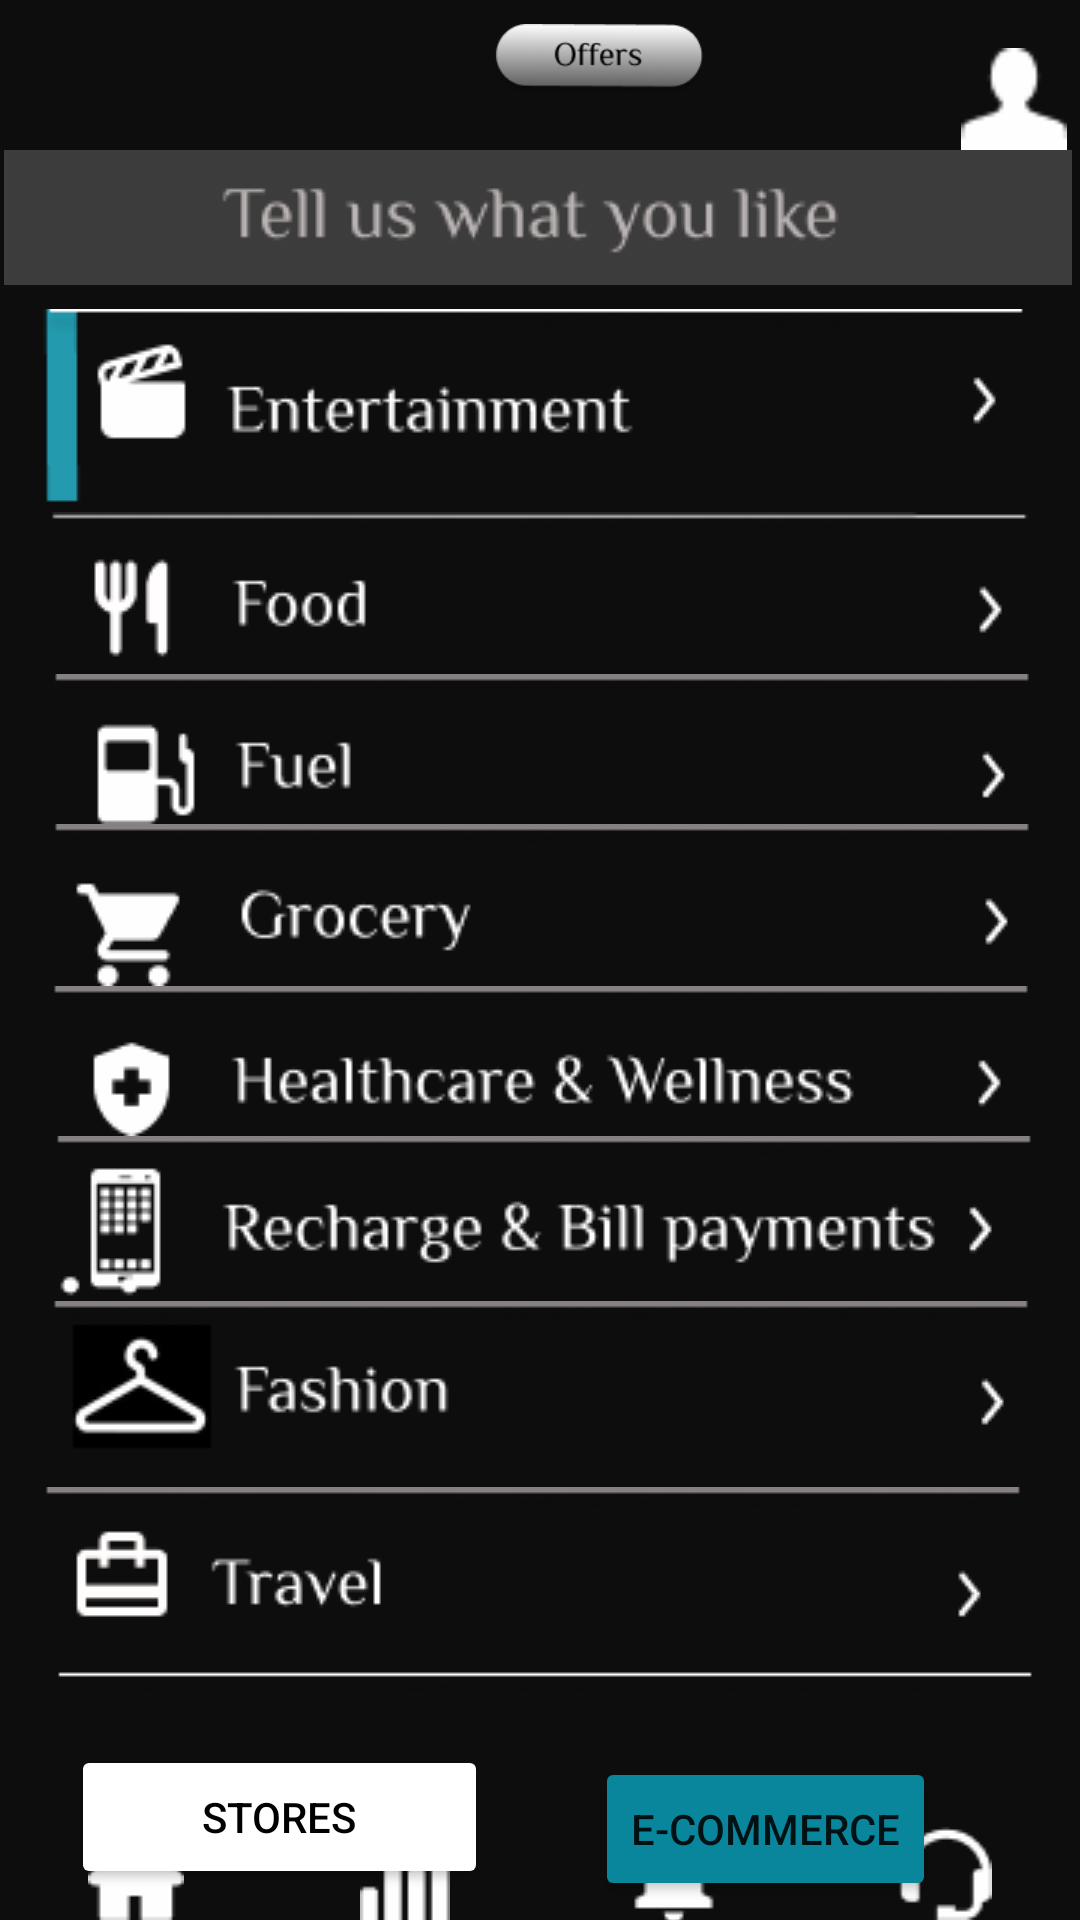

Here is an Android app screen rendered from its layout file. Give the layout XML and the strings, colors and styles it references.
<!-- AndroidManifest.xml: application theme Theme.OpenFinance -->
<!-- res/layout/offer2.xml -->
<?xml version="1.0" encoding="utf-8"?>
<androidx.constraintlayout.widget.ConstraintLayout xmlns:android="http://schemas.android.com/apk/res/android"
    xmlns:app="http://schemas.android.com/apk/res-auto"
    xmlns:tools="http://schemas.android.com/tools"
    android:layout_width="match_parent"
    android:layout_height="match_parent"
    tools:context=".MainActivity"
    android:background="#0D0D0D">

    

    <ImageView
        android:id="@+id/imageView"
        android:layout_width="wrap_content"
        android:layout_height="wrap_content"
        android:src="@drawable/entertainment"
        app:layout_constraintBottom_toBottomOf="parent"
        app:layout_constraintEnd_toEndOf="parent"
        app:layout_constraintHorizontal_bias="0.455"
        app:layout_constraintStart_toStartOf="parent"
        app:layout_constraintTop_toBottomOf="@+id/tellus"
        app:layout_constraintVertical_bias="0.017" />

    <ImageView
        android:id="@+id/imageView3"
        android:layout_width="wrap_content"
        android:layout_height="wrap_content"
        app:layout_constraintBottom_toBottomOf="parent"
        app:layout_constraintEnd_toEndOf="parent"
        app:layout_constraintHorizontal_bias="0.518"
        app:layout_constraintStart_toStartOf="parent"
        app:layout_constraintTop_toBottomOf="@+id/foodoffer"
        app:layout_constraintVertical_bias="0.0"
        app:srcCompat="@drawable/fuel" />

    <ImageView
        android:id="@+id/groceryoffer"
        android:layout_width="wrap_content"
        android:layout_height="wrap_content"
        app:layout_constraintBottom_toBottomOf="parent"
        app:layout_constraintEnd_toEndOf="parent"
        app:layout_constraintHorizontal_bias="0.518"
        app:layout_constraintStart_toStartOf="parent"
        app:layout_constraintTop_toBottomOf="@+id/imageView3"
        app:layout_constraintVertical_bias="0.0"
        app:srcCompat="@drawable/grocery" />

    <ImageView
        android:id="@+id/healthoffer"
        android:layout_width="wrap_content"
        android:layout_height="wrap_content"
        app:layout_constraintBottom_toBottomOf="parent"
        app:layout_constraintEnd_toEndOf="parent"
        app:layout_constraintHorizontal_bias="0.506"
        app:layout_constraintStart_toStartOf="parent"
        app:layout_constraintTop_toBottomOf="@+id/groceryoffer"
        app:layout_constraintVertical_bias="0.0"
        app:srcCompat="@drawable/health" />

    <ImageView
        android:id="@+id/rechargeoffer"
        android:layout_width="wrap_content"
        android:layout_height="wrap_content"
        app:layout_constraintBottom_toBottomOf="parent"
        app:layout_constraintEnd_toEndOf="parent"
        app:layout_constraintHorizontal_bias="0.519"
        app:layout_constraintStart_toStartOf="parent"
        app:layout_constraintTop_toBottomOf="@+id/healthoffer"
        app:layout_constraintVertical_bias="0.0"
        app:srcCompat="@drawable/recharge" />

    <ImageView
        android:id="@+id/fashionoffer"
        android:layout_width="wrap_content"
        android:layout_height="wrap_content"
        app:layout_constraintBottom_toBottomOf="parent"
        app:layout_constraintEnd_toEndOf="parent"
        app:layout_constraintHorizontal_bias="0.506"
        app:layout_constraintStart_toStartOf="parent"
        app:layout_constraintTop_toBottomOf="@+id/rechargeoffer"
        app:layout_constraintVertical_bias="0.0"
        app:srcCompat="@drawable/fashion" />

    <ImageView
        android:id="@+id/traveloffer"
        android:layout_width="wrap_content"
        android:layout_height="wrap_content"
        app:layout_constraintBottom_toBottomOf="parent"
        app:layout_constraintEnd_toEndOf="parent"
        app:layout_constraintHorizontal_bias="0.493"
        app:layout_constraintStart_toStartOf="parent"
        app:layout_constraintTop_toBottomOf="@+id/fashionoffer"
        app:layout_constraintVertical_bias="0.0"
        app:srcCompat="@drawable/travel" />

    <ImageView
        android:id="@+id/foodoffer"
        android:layout_width="wrap_content"
        android:layout_height="wrap_content"
        app:layout_constraintBottom_toBottomOf="parent"
        app:layout_constraintEnd_toEndOf="parent"
        app:layout_constraintHorizontal_bias="0.512"
        app:layout_constraintStart_toStartOf="parent"
        app:layout_constraintTop_toBottomOf="@+id/imageView"
        app:layout_constraintVertical_bias="0.006"
        app:srcCompat="@drawable/food" />


    <ImageView
        android:id="@+id/tellus"
        android:layout_width="wrap_content"
        android:layout_height="wrap_content"
        android:src="@drawable/telluswhatyou"
        app:layout_constraintBottom_toBottomOf="parent"
        app:layout_constraintEnd_toEndOf="parent"
        app:layout_constraintHorizontal_bias="0.327"
        app:layout_constraintStart_toStartOf="parent"
        app:layout_constraintTop_toTopOf="parent"
        app:layout_constraintVertical_bias="0.084" />

    <Button
        android:id="@+id/storesbutton"
        android:layout_width="139dp"
        android:layout_height="48dp"
        android:backgroundTint="#FFFFFF"
        android:textColor="@color/black"
        android:text="Stores"
        app:layout_constraintEnd_toStartOf="@+id/ecommerce"
        app:layout_constraintHorizontal_bias="0.398"
        app:layout_constraintStart_toStartOf="parent"
        android:layout_marginBottom="4dp"
        app:layout_constraintTop_toBottomOf="@+id/traveloffer" />


    <Button
        android:id="@+id/ecommerce"
        android:layout_width="wrap_content"
        android:layout_height="wrap_content"
        android:layout_marginTop="4dp"
        android:layout_marginEnd="48dp"
        android:backgroundTint="#09869B"
        android:text="E-Commerce"
        app:layout_constraintEnd_toEndOf="parent"
        app:layout_constraintTop_toBottomOf="@+id/traveloffer" />

    <LinearLayout
        android:layout_width="match_parent"
        android:layout_height="wrap_content"
        android:orientation="horizontal"
        app:layout_constraintBottom_toBottomOf="parent"
        app:layout_constraintTop_toBottomOf="@+id/storesbutton"
        app:layout_constraintVertical_bias="0.895"
        tools:layout_editor_absoluteX="0dp"
        android:layout_marginTop="2dp">

        <ImageView
            android:id="@+id/home"
            android:layout_width="wrap_content"
            android:layout_height="wrap_content"
            android:src="@drawable/home1"
            app:layout_constraintEnd_toEndOf="parent"
            app:layout_constraintStart_toStartOf="parent"
            android:layout_weight="1"/>

        <ImageView
            android:id="@+id/stats"
            android:layout_width="wrap_content"
            android:layout_height="wrap_content"
            android:src="@drawable/stats"
            app:layout_constraintEnd_toEndOf="parent"
            app:layout_constraintStart_toStartOf="parent"
            android:layout_weight="1"/>

        <ImageView
            android:id="@+id/notification"
            android:layout_width="wrap_content"
            android:layout_height="wrap_content"
            android:src="@drawable/notification"
            app:layout_constraintEnd_toEndOf="parent"
            app:layout_constraintStart_toStartOf="parent"
            android:layout_weight="1"/>


        <ImageView
            android:id="@+id/support"
            android:layout_width="wrap_content"
            android:layout_height="wrap_content"
            android:src="@drawable/support"
            app:layout_constraintEnd_toEndOf="parent"
            app:layout_constraintStart_toStartOf="parent"
            android:layout_weight="1"/>

    </LinearLayout>


    <ImageView
        android:id="@+id/back"
        android:layout_width="36dp"
        android:layout_height="34dp"

        android:layout_marginTop="16dp"
        app:layout_constraintEnd_toStartOf="@+id/offertop"
        app:layout_constraintHorizontal_bias="0.307"
        app:layout_constraintStart_toStartOf="parent"
        app:layout_constraintTop_toTopOf="parent"
        app:srcCompat="@drawable/back" />

    <ImageView
        android:id="@+id/offertop"
        android:layout_width="230dp"
        android:layout_height="26dp"
        android:layout_marginStart="88dp"
        android:layout_marginBottom="16dp"
        app:layout_constraintBottom_toTopOf="@+id/tellus"
        app:layout_constraintStart_toStartOf="parent"
        app:srcCompat="@drawable/offers" />

    <ImageView
        android:id="@+id/profile"
        android:layout_width="36dp"
        android:layout_height="34dp"

        android:layout_marginTop="16dp"
        app:layout_constraintBottom_toTopOf="@id/tellus"
        app:layout_constraintHorizontal_bias="0.315"
        app:layout_constraintLeft_toRightOf="@id/offertop"
        app:layout_constraintRight_toRightOf="parent"
        app:layout_constraintTop_toTopOf="parent"
        app:layout_constraintVertical_bias="0.0"
        app:srcCompat="@drawable/profile" />


</androidx.constraintlayout.widget.ConstraintLayout>
<!-- resources referenced by this layout -->
<resources>
  <!-- drawable entertainment: png bitmap (drawable, 4600 bytes) -->
  <!-- drawable fashion: png bitmap (drawable, 3805 bytes) -->
  <!-- drawable food: png bitmap (drawable, 3313 bytes) -->
  <!-- drawable fuel: png bitmap (drawable, 2610 bytes) -->
  <!-- drawable grocery: png bitmap (drawable, 3060 bytes) -->
  <!-- drawable health: png bitmap (drawable, 4218 bytes) -->
  <!-- drawable home1: png bitmap (drawable, 357 bytes) -->
  <!-- drawable notification: png bitmap (drawable, 531 bytes) -->
  <!-- drawable offers: png bitmap (drawable-v24, 9341 bytes) -->
  <!-- drawable profile: png bitmap (drawable-v24, 420 bytes) -->
  <!-- drawable recharge: png bitmap (drawable, 4983 bytes) -->
  <!-- drawable stats: png bitmap (drawable, 416 bytes) -->
  <!-- drawable support: png bitmap (drawable, 511 bytes) -->
  <!-- drawable telluswhatyou: png bitmap (drawable, 3256 bytes) -->
  <!-- drawable travel: png bitmap (drawable, 4428 bytes) -->
  <style name="Theme.OpenFinance" parent="Theme.MaterialComponents.DayNight.DarkActionBar">
          
          <item name="colorPrimary">@color/purple_500</item>
          <item name="colorPrimaryVariant">@color/purple_700</item>
          <item name="colorOnPrimary">@color/white</item>
          
          <item name="colorSecondary">@color/teal_200</item>
          <item name="colorSecondaryVariant">@color/teal_700</item>
          <item name="colorOnSecondary">@color/black</item>
          
          <item name="android:statusBarColor" tools:targetApi="l">?attr/colorPrimaryVariant</item>
          
      </style>
  <!-- not gathered from this repository: default colours our renderer supplied (Android Studio template values) -->
  <color name="purple_500">#FF6200EE</color>
  <color name="purple_700">#FF3700B3</color>
  <color name="teal_200">#FF03DAC5</color>
  <color name="teal_700">#FF018786</color>
  <color name="black">#FF000000</color>
  <color name="white">#FFFFFFFF</color>
</resources>
